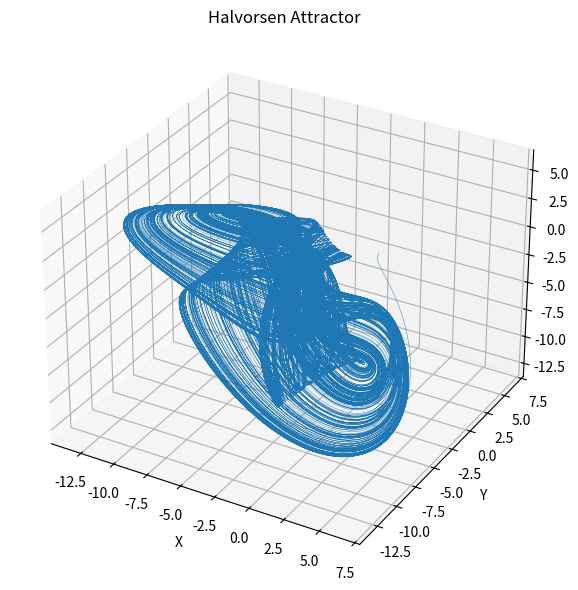

This chart was generated by the following Python code:
import numpy as np
import matplotlib.pyplot as plt

# -----------------------------
# Halvorsen system definition
# -----------------------------

def halvorsen(state, a=1.4):
    x, y, z = state
    
    dx = -a * x - 4*y - 4*z - y**2
    dy = -a * y - 4*z - 4*x - z**2
    dz = -a * z - 4*x - 4*y - x**2
    
    return np.array([dx, dy, dz])


# -----------------------------
# RK4 integrator
# -----------------------------

def rk4_step(f, state, dt):
    k1 = f(state)
    k2 = f(state + 0.5 * dt * k1)
    k3 = f(state + 0.5 * dt * k2)
    k4 = f(state + dt * k3)
    
    return state + (dt/6.0)*(k1 + 2*k2 + 2*k3 + k4)


# -----------------------------
# Simulation
# -----------------------------

def simulate(n_steps=50000, dt=0.01):
    state = np.array([1.0, 0.0, 0.0])
    
    trajectory = np.zeros((n_steps, 3))
    
    for i in range(n_steps):
        state = rk4_step(halvorsen, state, dt)
        trajectory[i] = state
    
    return trajectory


# -----------------------------
# Plot
# -----------------------------

def plot_3d(traj):
    fig = plt.figure(figsize=(8,6))
    ax = fig.add_subplot(projection='3d')
    
    ax.plot(traj[:,0], traj[:,1], traj[:,2], lw=0.3)
    
    ax.set_title("Halvorsen Attractor")
    ax.set_xlabel("X")
    ax.set_ylabel("Y")
    ax.set_zlabel("Z")
    
    plt.tight_layout()
    plt.show()


# -----------------------------
# Run
# -----------------------------

if __name__ == "__main__":
    traj = simulate()
    plot_3d(traj)
